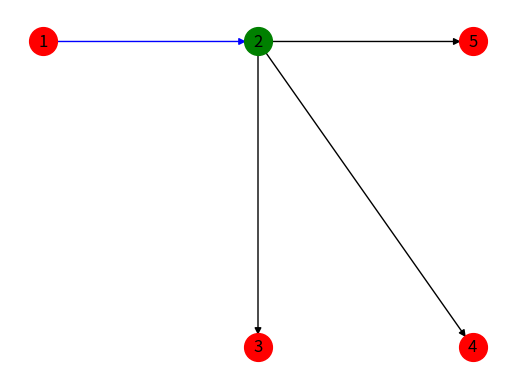

Python code for this plot:
import matplotlib.pyplot as plt
import networkx as nx

G=nx.MultiDiGraph()

pos={0:(0,2),1:(1,2),2:(1,1),3:(2,1),4:(2,2)}
labels={0:'1',1:'2',2:'3',3:'4',4:'5'}

nx.draw_networkx_nodes(G,pos,node_size=400,nodelist=[1],node_color='g')
nx.draw_networkx_nodes(G,pos,node_size=400,nodelist=[0,2,3,4],node_color='r')
nx.draw_networkx_edges(G,pos,alpha=1,edgelist=[(0,1)],width=1,edge_color='b')
nx.draw_networkx_edges(G,pos,alpha=1,edgelist=[(1,2),(1,3),(1,4)],width=1,edge_color='k')
nx.draw_networkx_labels(G,pos,labels,font_size=12)

plt.axis('off')
plt.savefig("Ejemplo12.eps")
plt.show()
